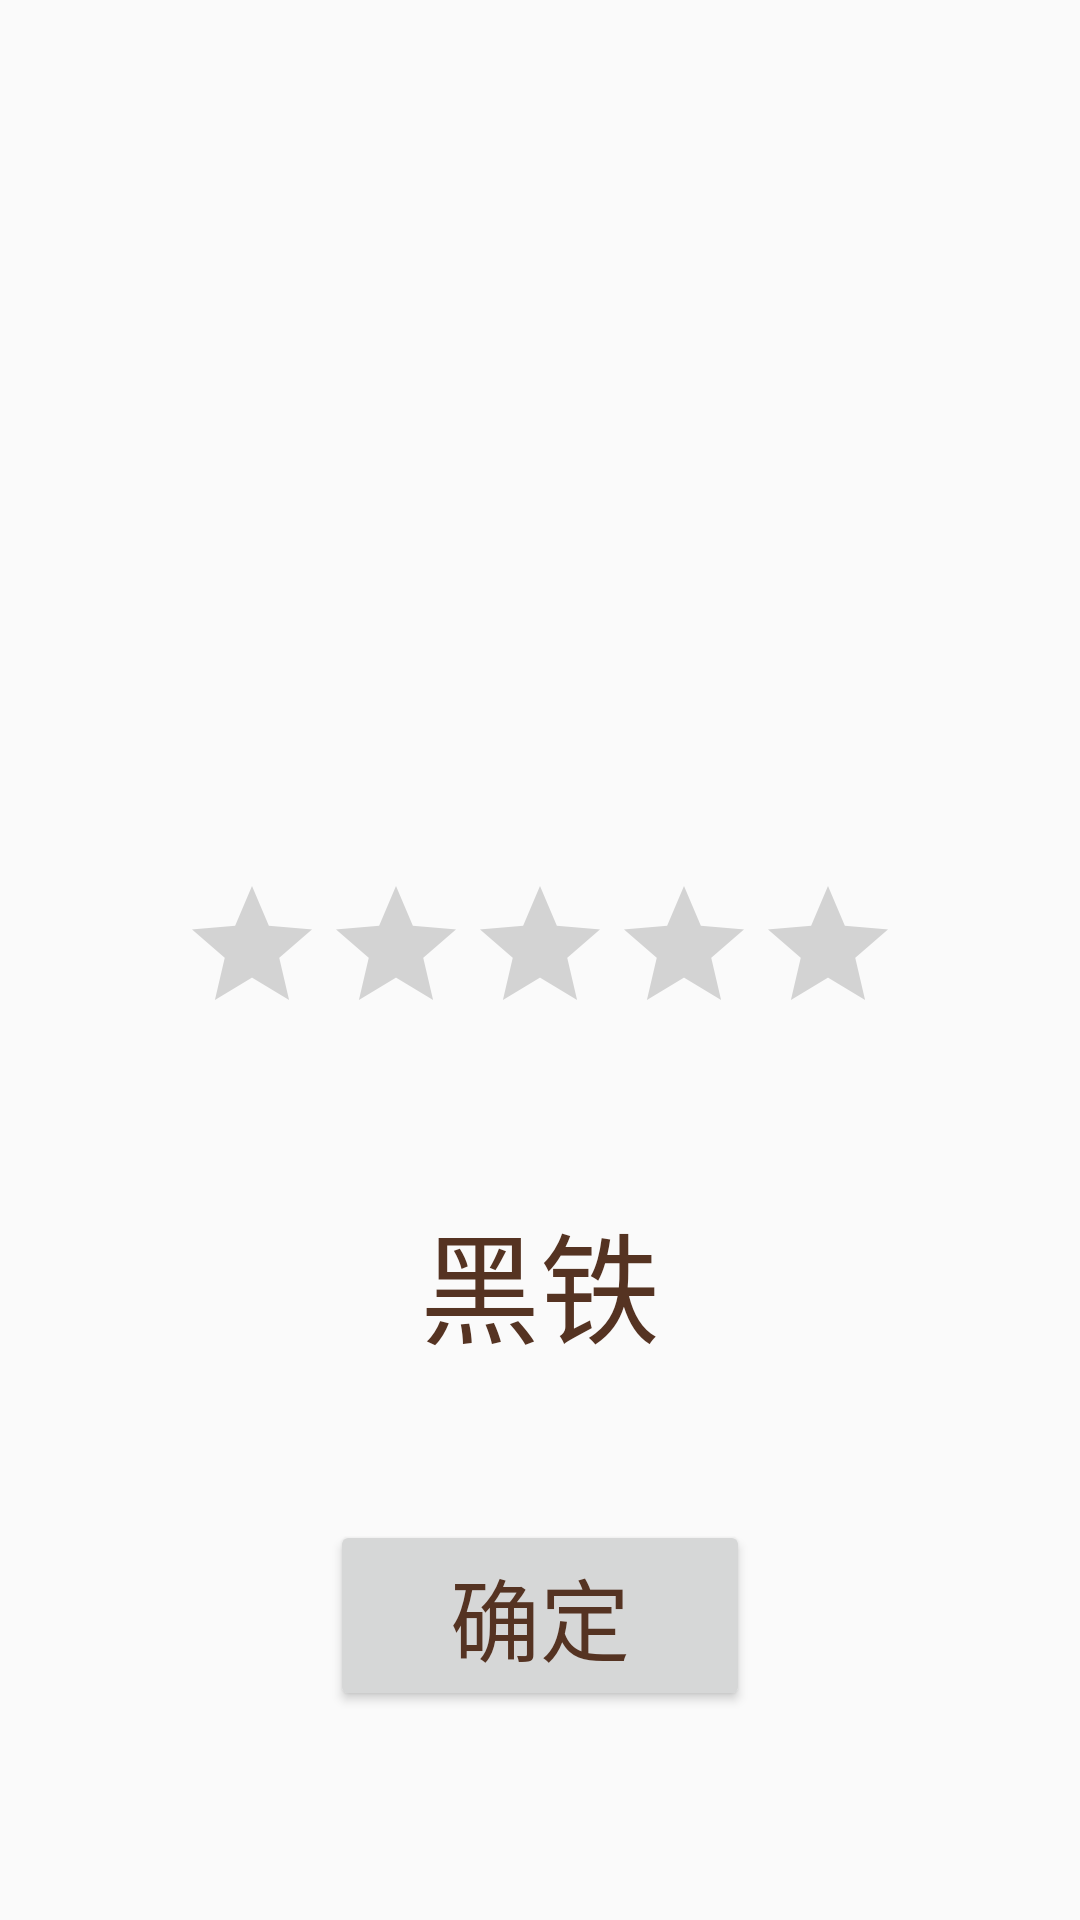

Write the Android layout XML for this screen, with the resource values it uses.
<!-- AndroidManifest.xml: application theme AppTheme -->
<!-- res/layout/fg_level.xml -->
<?xml version="1.0" encoding="utf-8"?>
<android.support.constraint.ConstraintLayout
    xmlns:android="http://schemas.android.com/apk/res/android" android:layout_width="match_parent"
    android:layout_height="match_parent">


    <RelativeLayout
        android:layout_width="match_parent"
        android:layout_height="match_parent">
        <ImageView
            android:id="@+id/img_level"
            android:layout_centerHorizontal="true"
            android:layout_marginBottom="50dp"
            android:layout_above="@+id/level"
            android:layout_width="150dp"
            android:layout_height="150dp" />

        <RatingBar
            android:id="@+id/level"
            android:stepSize="1"
            android:progressTint="#3df"
            android:layout_centerInParent="true"
            android:layout_width="wrap_content"
            android:layout_height="wrap_content" />

        <TextView
            android:id="@+id/txt_cur_level"
            android:text="黑铁"
            android:textColor="#532"
            android:textSize="40dp"
            android:layout_below="@id/level"
            android:layout_marginTop="50dp"
            android:layout_centerHorizontal="true"
            android:layout_width="wrap_content"
            android:layout_height="wrap_content" />

        <Button
            android:id="@+id/btn_changeLevel"
            android:text="确定"
            android:textColor="#532"
            android:textSize="30dp"
            android:paddingLeft="40dp"
            android:paddingRight="40dp"
            android:layout_below="@id/txt_cur_level"
            android:layout_marginTop="50dp"
            android:layout_centerHorizontal="true"
            android:layout_width="wrap_content"
            android:layout_height="wrap_content" />

    </RelativeLayout>

</android.support.constraint.ConstraintLayout>
<!-- resources referenced by this layout -->
<resources>
  <style name="AppTheme" parent="Theme.AppCompat.Light.DarkActionBar">
          
          <item name="colorPrimary">@color/colorPrimary</item>
          <item name="colorPrimaryDark">@color/colorPrimaryDark</item>
          <item name="colorAccent">@color/colorAccent</item>
      </style>
  <color name="colorPrimary">#3F51B5</color>
  <color name="colorPrimaryDark">#303F9F</color>
  <color name="colorAccent">#FF4081</color>
</resources>
